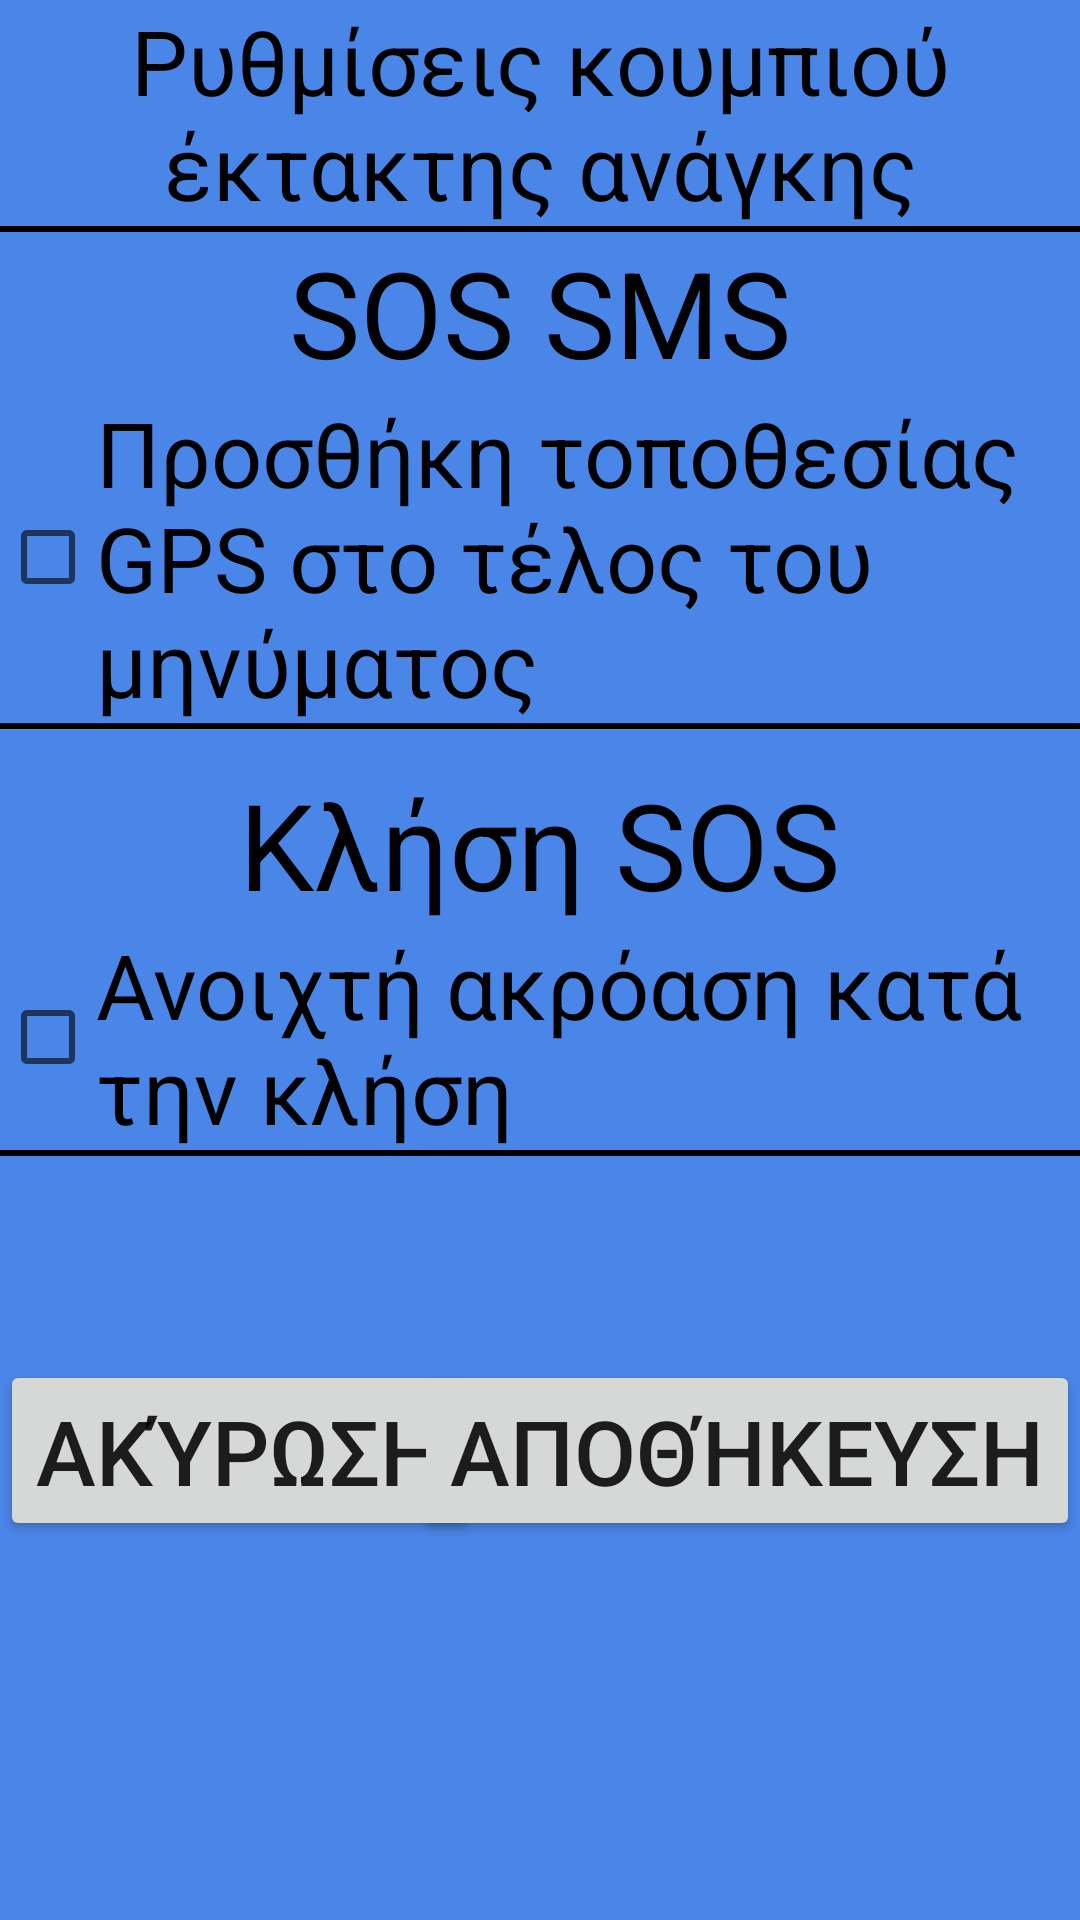

Write the Android layout XML for this screen, with the resource values it uses.
<!-- AndroidManifest.xml: application theme AppTheme -->
<!-- res/layout/activity_sos_button_settings.xml -->
<?xml version="1.0" encoding="utf-8"?>
<RelativeLayout xmlns:android="http://schemas.android.com/apk/res/android"
    xmlns:tools="http://schemas.android.com/tools"
    android:layout_width="match_parent"
    android:layout_height="match_parent"
    tools:context="hci.aueb.com.grandpa.sos_button_settings"
    android:background="#4A86E8">

    <LinearLayout
        android:orientation="vertical"
        android:layout_width="match_parent"
        android:layout_height="wrap_content"
        android:layout_alignParentTop="true"
        android:layout_alignParentLeft="true"
        android:layout_alignParentStart="true"
        android:id="@+id/linearLayout2">

        <TextView
            android:layout_width="wrap_content"
            android:layout_height="wrap_content"
            android:text="Ρυθμίσεις κουμπιού έκτακτης ανάγκης"
            android:id="@+id/textView3"
            android:textColor="#000000"
            android:textSize="30sp"
            android:textAlignment="center" />

        <View
            android:layout_width="match_parent"
            android:layout_height="2dp"
            android:background="#050000"
            android:layout_alignParentLeft="true"
            android:layout_alignParentStart="true"
            android:id="@+id/seperator" />
    </LinearLayout>

    <LinearLayout
        android:layout_width="match_parent"
        android:layout_height="wrap_content"
        android:orientation="vertical"
        android:layout_below="@+id/linearLayout2"
        android:layout_alignParentLeft="true"
        android:layout_alignParentStart="true">

        <TextView
            android:layout_width="wrap_content"
            android:layout_height="wrap_content"
            android:text="SOS SMS"
            android:id="@+id/textView4"
            android:textSize="40sp"
            android:layout_gravity="center_horizontal"
            android:textColor="#000000" />

        <CheckBox
            android:layout_width="wrap_content"
            android:layout_height="wrap_content"
            android:text="Προσθήκη τοποθεσίας GPS στο τέλος του μηνύματος"
            android:id="@+id/checkBox"
            android:checked="false"
            android:textSize="30sp" />
        <View
            android:layout_width="match_parent"
            android:layout_height="2dp"
            android:background="#050000"
            android:id="@+id/seperator2" />

    </LinearLayout>

    <LinearLayout
        android:orientation="vertical"
        android:layout_width="match_parent"
        android:layout_height="wrap_content"
        android:layout_centerVertical="true"
        android:layout_centerHorizontal="true"
        android:id="@+id/linearLayout3">

        <TextView
            android:layout_width="wrap_content"
            android:layout_height="wrap_content"
            android:text="Κλήση SOS"
            android:id="@+id/textView5"
            android:layout_gravity="center_horizontal"
            android:textSize="40sp"
            android:textColor="#000000" />

        <CheckBox
            android:layout_width="wrap_content"
            android:layout_height="wrap_content"
            android:text="Ανοιχτή ακρόαση κατά την κλήση"
            android:id="@+id/checkBox2"
            android:layout_gravity="center_horizontal"
            android:checked="false"
            android:textSize="30sp" />

        <View
            android:layout_width="match_parent"
            android:layout_height="2dp"
            android:background="#050000"
            android:id="@+id/seperator3" />
    </LinearLayout>

    <Button
        android:layout_width="wrap_content"
        android:layout_height="wrap_content"
        android:text="Ακύρωση"
        android:id="@+id/button3"
        android:textSize="30sp"
        android:layout_below="@+id/linearLayout3"
        android:layout_alignParentLeft="true"
        android:layout_alignParentStart="true"
        android:layout_marginTop="68dp"
        android:onClick="cancelOnClick" />

    <Button
        android:layout_width="wrap_content"
        android:layout_height="wrap_content"
        android:text="Αποθήκευση"
        android:id="@+id/button4"
        android:textSize="30sp"
        android:layout_alignTop="@+id/button3"
        android:layout_alignParentRight="true"
        android:layout_alignParentEnd="true"
        android:onClick="saveOnClick" />
</RelativeLayout>
<!-- resources referenced by this layout -->
<resources>
  <style name="AppTheme" parent="Theme.AppCompat.Light.DarkActionBar">
          
          <item name="colorPrimary">@color/colorPrimary</item>
          <item name="colorPrimaryDark">@color/colorPrimaryDark</item>
          <item name="colorAccent">@color/colorAccent</item>
      </style>
  <!-- not gathered from this repository: default colours our renderer supplied (Android Studio template values) -->
  <color name="colorPrimary">#FF6200EE</color>
  <color name="colorPrimaryDark">#FF3700B3</color>
  <color name="colorAccent">#FF03DAC5</color>
</resources>
